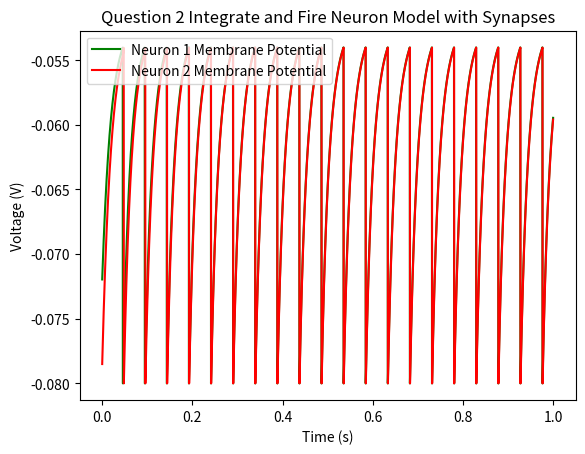

This chart was generated by the following Python code:
import random
import statistics
import math
import matplotlib.pyplot as plt
import numpy as np




#############################
#############################
#########PART A Q1###########
#############################
#############################


# #Variables
# tau_m = 0.01
# el = -0.07
# vr = -0.07
# vt = -0.04
# rm = 10000000
# timestep = 0.00025
# ie = 0.0000000031
#
# #Arrays
# times = [0]*4000
# voltages = [0]*4000
#
# #Set intial time and voltage
# times[0] = 0
# voltages[0]= vr
#
#
# #Compute all voltages via Euler Method
# for i in range(1, len(voltages)):
#
#     if voltages[i-1] >= vt:
#         voltages[i] = vr
#         times[i] = times[i-1]+timestep
#
#     else:
#         voltages[i] = voltages[i-1] + timestep*(((el-voltages[i-1])+(rm*ie))/tau_m)
#         times[i] = times[i-1] + timestep
#
#
# #Plot graph
# plt.plot(times,voltages, label = "Integrate and Fire Neuron Membrane Potential")
# plt.xlabel("Time (s)")
# plt.ylabel("Voltage (V)")
# plt.title("Question 1 Integrate and Fire Neuron Model")
# plt.legend(loc=2)
# plt.show()





# ##############################
# ##############################
# ##########PART A Q2###########
# ##############################
# ##############################
#
#
#neuron variables
tau_m = 0.02
el = -0.07
vr = -0.08
vt = -0.054
rmie = 0.018
timestep = 0.00025


#synapse variables - es = -0.08 for inhibitory, 0 for excitory
# es = -0.08
es = 0
tau_s = 0.01
rmgs = 0.15
s1 = 0
s2 = 0

#Effects on each neuron
rmis_1_to_2 = 0
rmis_2_to_1 = 0


#arrays
times = [0]*4000
voltages1 = [0]*4000
voltages2 = [0]*4000

# Set intial potentials to random float between rest and thresh
voltages1[0] = random.uniform(vr,vt)
voltages2[0] = random.uniform(vr,vt)


#Compute all voltages
for i in range(1, len(voltages1)):

    # Calculate rmis for each synapse
    rmis_1_to_2 = rmgs*s2*(es-voltages2[i-1])
    rmis_2_to_1 = rmgs*s1*(es-voltages1[i-1])

    #Use the rmis' and euler's method to calculate next potential for each neuron
    voltages1[i] = voltages1[i-1] + timestep*(((el-voltages1[i-1])+rmie+rmis_2_to_1)/tau_m)
    voltages2[i] = voltages2[i-1] + timestep*(((el-voltages2[i-1])+rmie+rmis_1_to_2)/tau_m)

    #Neuron1:
    #if potential over thesh then set to reset and use euler's method to find next s2 ( +0.5 because it is spiking)
    if voltages1[i] >= vt:
        voltages1[i] = vr
        s2 = s2 + (timestep * -s2 /tau_s) + 0.5
    # otherwise use euker's method to find next s2, without +0.5 because no spike
    else:
        s2 = s2 + (timestep * -s2 /tau_s)




    #Neuron2:
    #if potential over thesh then set to reset and use euler's method to find next s1 ( +0.5 because it is spiking)
    if voltages2[i] >= vt:
        voltages2[i] = vr
        s1 = s1 + (timestep * -s1 /tau_s) + 0.5
    # otherwise use euker's method to find next s1, without +0.5 because no spike
    else:
        s1 = s1 + (timestep * -s1 /tau_s)

    #increment time by timestep
    times[i] = times[i-1] + timestep



#Plot graph
plt.plot(times,voltages1, 'g', label = 'Neuron 1 Membrane Potential')
plt.plot(times,voltages2, 'r', label = 'Neuron 2 Membrane Potential')
plt.xlabel("Time (s)")
plt.ylabel("Voltage (V)")
plt.title("Question 2 Integrate and Fire Neuron Model with Synapses")
plt.legend(loc=2)
plt.show()
